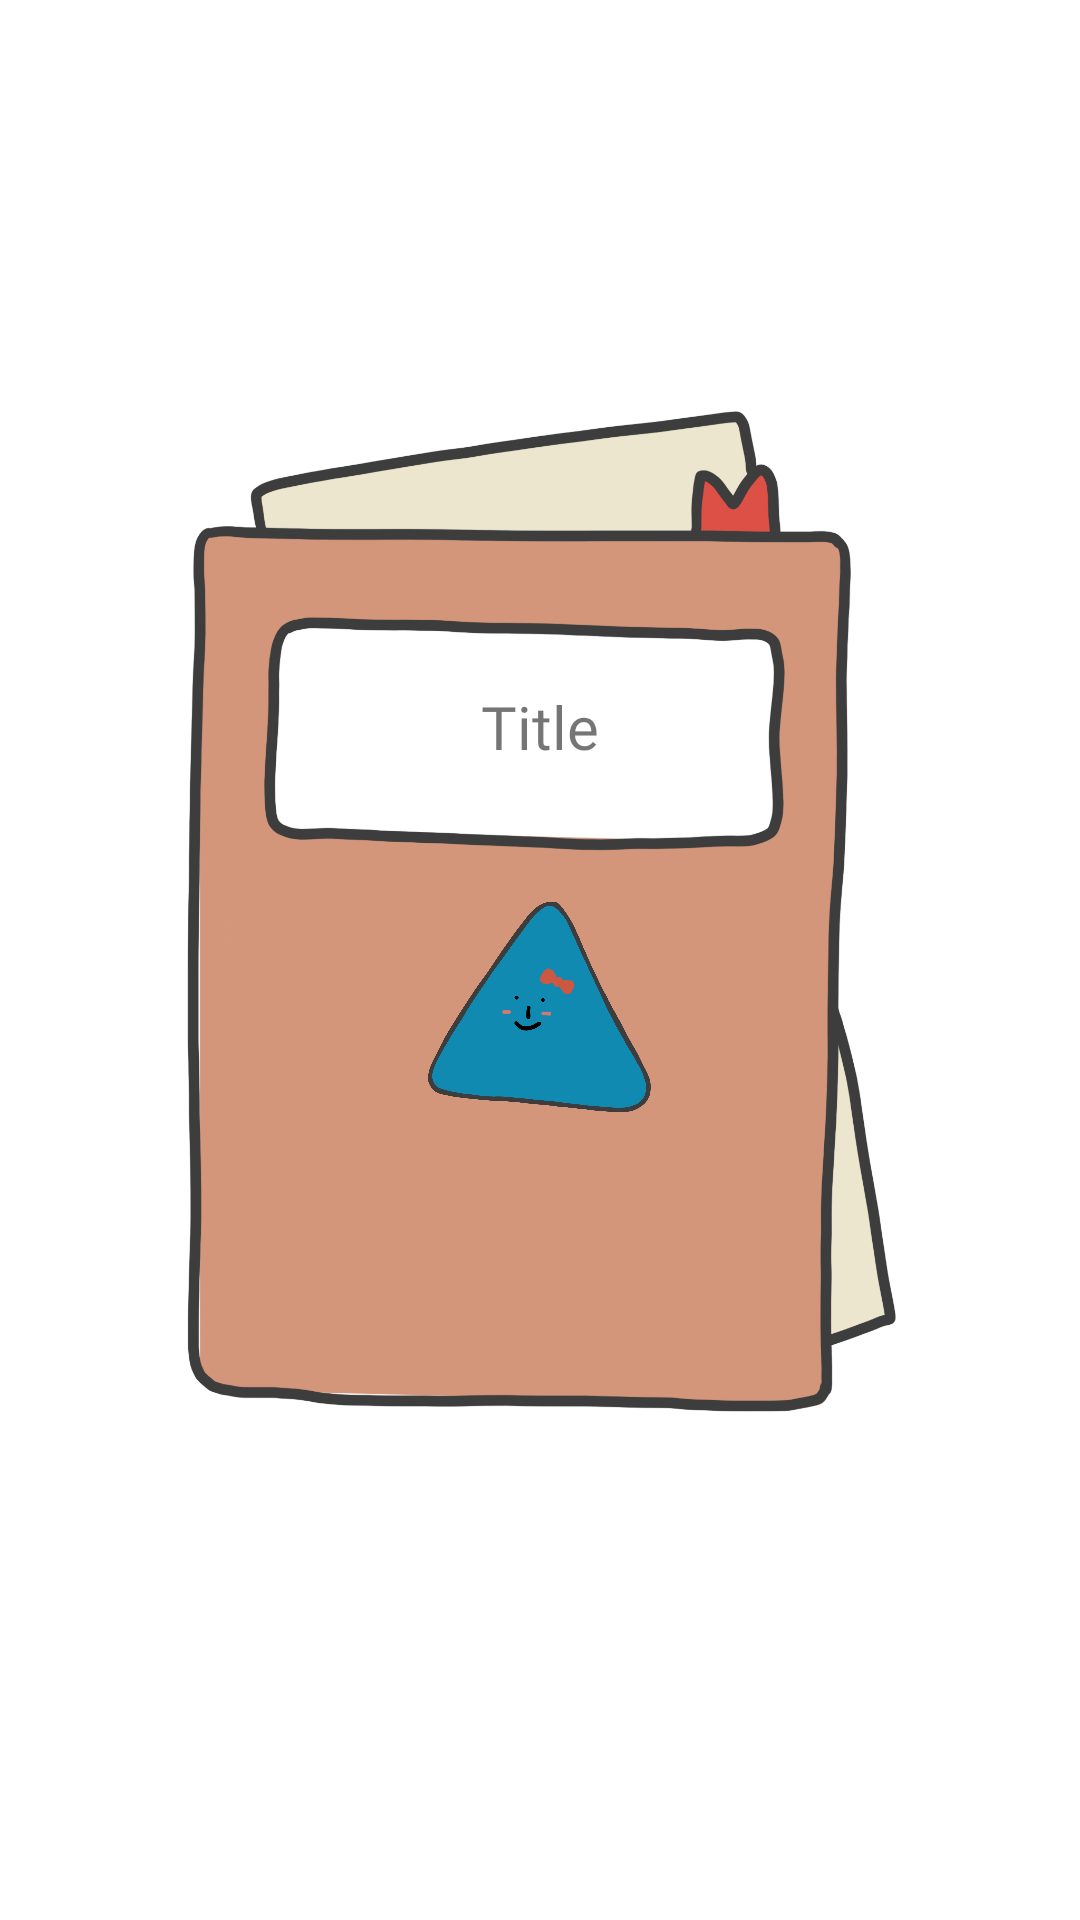

Write the Android layout XML for this screen, with the resource values it uses.
<!-- AndroidManifest.xml: application theme Theme.MyApplication -->
<!-- res/layout/diary.xml -->
<?xml version="1.0" encoding="utf-8"?>
<androidx.constraintlayout.widget.ConstraintLayout xmlns:android="http://schemas.android.com/apk/res/android"
    xmlns:app="http://schemas.android.com/apk/res-auto"
    android:layout_width="match_parent"
    android:layout_height="match_parent">

    <androidx.constraintlayout.widget.ConstraintLayout
        android:layout_width="0dp"
        android:layout_height="0dp"
        app:layout_constraintBottom_toBottomOf="parent"
        app:layout_constraintDimensionRatio="1"
        app:layout_constraintLeft_toLeftOf="parent"
        app:layout_constraintRight_toRightOf="parent"
        app:layout_constraintTop_toTopOf="parent"
        app:layout_constraintVertical_bias="0.4"
        app:layout_constraintWidth_percent="1">

        <ImageButton
            android:id="@+id/diaryImage"
            android:layout_width="match_parent"
            android:layout_height="match_parent"
            android:background="@color/transparent"
            android:scaleType="fitCenter"
            android:src="@drawable/diary_text" />

        <TextView            android:fontFamily="@font/babymind"


            android:id="@+id/diaryTitle"
            android:layout_width="0dp"
            android:layout_height="wrap_content"
            android:ellipsize="marquee"
            android:focusable="true"
            android:focusableInTouchMode="true"
            android:gravity="center"
            android:marqueeRepeatLimit="marquee_forever"
            android:scrollHorizontally="true"
            android:singleLine="true"
            android:text="Title"
            android:textSize="20dp"
            app:layout_constraintBottom_toBottomOf="@id/diaryImage"
            app:layout_constraintLeft_toLeftOf="@id/diaryImage"
            app:layout_constraintRight_toRightOf="@id/diaryImage"
            app:layout_constraintTop_toTopOf="@id/diaryImage"
            app:layout_constraintVertical_bias="0.35"
            app:layout_constraintWidth_percent="0.45" />

        <ImageView
            android:id="@+id/alarm_next_writer"
            android:layout_width="0dp"
            android:layout_height="0dp"
            android:src="@drawable/alarm_next_writer"
            android:visibility="invisible"
            app:layout_constraintBottom_toBottomOf="parent"
            app:layout_constraintDimensionRatio="1"
            app:layout_constraintHorizontal_bias="0.6"
            app:layout_constraintLeft_toLeftOf="parent"
            app:layout_constraintRight_toRightOf="parent"
            app:layout_constraintTop_toTopOf="parent"
            app:layout_constraintVertical_bias="0.55"
            app:layout_constraintWidth_percent="0.08" />

        <FrameLayout
            android:id="@+id/diaryCoverNextWriterIconFrame"
            android:layout_width="0dp"
            android:layout_height="0dp"
            app:layout_constraintBottom_toBottomOf="parent"
            app:layout_constraintDimensionRatio="1"
            app:layout_constraintLeft_toLeftOf="parent"
            app:layout_constraintRight_toRightOf="parent"
            app:layout_constraintTop_toTopOf="parent"
            app:layout_constraintVertical_bias="0.67"
            app:layout_constraintWidth_percent="0.3">

            <include
                android:id="@+id/diaryCoverNextWriterIcon"
                layout="@layout/user_character" />
        </FrameLayout>

        <FrameLayout
            android:id="@+id/diaryCoverFirstOrderIconFrame"
            android:layout_width="0dp"
            android:layout_height="0dp"
            app:layout_constraintBottom_toBottomOf="parent"
            app:layout_constraintDimensionRatio="1"
            app:layout_constraintHorizontal_bias="0.22"
            app:layout_constraintLeft_toLeftOf="parent"
            app:layout_constraintRight_toRightOf="parent"
            app:layout_constraintTop_toTopOf="parent"
            app:layout_constraintVertical_bias="0.95"
            app:layout_constraintWidth_percent="0.2">

            <include
                android:id="@+id/diaryCoverFirstOrderIcon"
                layout="@layout/user_character"
                android:visibility="invisible"/>
        </FrameLayout>

        <FrameLayout
            android:id="@+id/diaryCoverSecondOrderIconFrame"
            android:layout_width="0dp"
            android:layout_height="0dp"
            app:layout_constraintBottom_toBottomOf="parent"
            app:layout_constraintDimensionRatio="1"
            app:layout_constraintHorizontal_bias="0.4"
            app:layout_constraintLeft_toLeftOf="parent"
            app:layout_constraintRight_toRightOf="parent"
            app:layout_constraintTop_toTopOf="parent"
            app:layout_constraintVertical_bias="0.95"
            app:layout_constraintWidth_percent="0.2">

            <include
                android:id="@+id/diaryCoverSecondOrderIcon"
                layout="@layout/user_character"
                android:visibility="invisible"/>
        </FrameLayout>

        <FrameLayout
            android:id="@+id/diaryCoverThirdOrderIconFrame"
            android:layout_width="0dp"
            android:layout_height="0dp"
            app:layout_constraintBottom_toBottomOf="parent"
            app:layout_constraintDimensionRatio="1"
            app:layout_constraintHorizontal_bias="0.57"
            app:layout_constraintLeft_toLeftOf="parent"
            app:layout_constraintRight_toRightOf="parent"
            app:layout_constraintTop_toTopOf="parent"
            app:layout_constraintVertical_bias="0.95"
            app:layout_constraintWidth_percent="0.2">

            <include
                android:id="@+id/diaryCoverThirdOrderIcon"
                layout="@layout/user_character"
                android:visibility="invisible"/>
        </FrameLayout>

        <FrameLayout
            android:id="@+id/diaryCoverFourthOrderIconFrame"
            android:layout_width="0dp"
            android:layout_height="0dp"
            app:layout_constraintBottom_toBottomOf="parent"
            app:layout_constraintDimensionRatio="1"
            app:layout_constraintHorizontal_bias="0.74"
            app:layout_constraintLeft_toLeftOf="parent"
            app:layout_constraintRight_toRightOf="parent"
            app:layout_constraintTop_toTopOf="parent"
            app:layout_constraintVertical_bias="0.95"
            app:layout_constraintWidth_percent="0.2">

            <include
                android:id="@+id/diaryCoverFourthOrderIcon"
                layout="@layout/user_character"
                android:visibility="invisible"/>
        </FrameLayout>

    </androidx.constraintlayout.widget.ConstraintLayout>

</androidx.constraintlayout.widget.ConstraintLayout>
<!-- res/layout/user_character.xml (included above) -->
<?xml version="1.0" encoding="utf-8"?>
<androidx.constraintlayout.widget.ConstraintLayout xmlns:android="http://schemas.android.com/apk/res/android"
    xmlns:app="http://schemas.android.com/apk/res-auto"
    android:layout_width="match_parent"
    android:layout_height="match_parent">

    <ImageView
        android:id="@+id/body"
        android:layout_width="match_parent"
        android:layout_height="0dp"
        app:layout_constraintDimensionRatio="1"
        app:layout_constraintHeight_percent="0.6"
        app:layout_constraintTop_toTopOf="parent"
        app:layout_constraintBottom_toBottomOf="parent"
        app:layout_constraintLeft_toLeftOf="parent"
        app:layout_constraintRight_toRightOf="parent"
        app:layout_constraintVertical_bias="0.5"
        android:src="@drawable/body_shape_triangle"/>

    <ImageView
        android:id="@+id/body_boundary"
        android:layout_width="match_parent"
        android:layout_height="0dp"
        app:layout_constraintDimensionRatio="1"
        app:layout_constraintHeight_percent="0.6"
        app:layout_constraintTop_toTopOf="parent"
        app:layout_constraintBottom_toBottomOf="parent"
        app:layout_constraintLeft_toLeftOf="parent"
        app:layout_constraintRight_toRightOf="parent"
        app:layout_constraintVertical_bias="0.5"
        android:src="@drawable/body_shape_triangle_boundary"/>

    <ImageView
        android:id="@+id/face"
        android:layout_width="match_parent"
        android:layout_height="0dp"
        app:layout_constraintDimensionRatio="1"
        app:layout_constraintHeight_percent="0.6"
        app:layout_constraintTop_toTopOf="parent"
        app:layout_constraintBottom_toBottomOf="parent"
        app:layout_constraintLeft_toLeftOf="parent"
        app:layout_constraintRight_toRightOf="parent"
        app:layout_constraintVertical_bias="0.5"
        android:src="@drawable/face_traingle"/>

    <ImageView
        android:id="@+id/blush"
        android:layout_width="match_parent"
        android:layout_height="0dp"
        app:layout_constraintDimensionRatio="1"
        app:layout_constraintHeight_percent="0.6"
        app:layout_constraintTop_toTopOf="parent"
        app:layout_constraintBottom_toBottomOf="parent"
        app:layout_constraintLeft_toLeftOf="parent"
        app:layout_constraintRight_toRightOf="parent"
        app:layout_constraintVertical_bias="0.5"
        android:src="@drawable/blush_triangle"/>

    <ImageView
        android:id="@+id/item"
        android:layout_width="match_parent"
        android:layout_height="0dp"
        app:layout_constraintDimensionRatio="1"
        app:layout_constraintHeight_percent="0.6"
        app:layout_constraintTop_toTopOf="parent"
        app:layout_constraintBottom_toBottomOf="parent"
        app:layout_constraintLeft_toLeftOf="parent"
        app:layout_constraintRight_toRightOf="parent"
        app:layout_constraintVertical_bias="0.5"
        android:src="@drawable/item_ribbon_triangle"/>


</androidx.constraintlayout.widget.ConstraintLayout>
<!-- resources referenced by this layout -->
<resources>
  <color name="transparent">#00000000</color>
  <!-- drawable blush_triangle: png bitmap (drawable-xxxhdpi, 69136 bytes) -->
  <!-- drawable body_shape_triangle: png bitmap (drawable-xxxhdpi, 195879 bytes) -->
  <!-- drawable body_shape_triangle_boundary: png bitmap (drawable-xxxhdpi, 161666 bytes) -->
  <!-- drawable diary_text: png bitmap (drawable-xxxhdpi, 278462 bytes) -->
  <!-- drawable face_traingle: png bitmap (drawable-xxxhdpi, 72017 bytes) -->
  <!-- drawable item_ribbon_triangle: png bitmap (drawable-xxxhdpi, 79687 bytes) -->
  <style name="Theme.MyApplication" parent="Theme.MaterialComponents.DayNight.DarkActionBar">
          
          <item name="colorPrimary">@color/khaki</item>
          <item name="colorPrimaryVariant">@color/light_khaki</item>
          <item name="colorOnPrimary">@color/white</item>
          
          <item name="colorSecondary">@color/khaki</item>
          <item name="colorSecondaryVariant">@color/light_khaki</item>
          <item name="colorOnSecondary">@color/black</item>
          
          <item name="android:statusBarColor" tools:targetApi="l">?attr/colorPrimaryVariant</item>
          
  
          <item name="android:buttonStyle">@style/customButtonFontStyle</item>
          <item name="android:editTextStyle">@style/customEditTextFontStyle</item>
          <item name="android:radioButtonStyle">@style/customRadioButtonFontStyle</item>
          <item name="android:checkboxStyle">@style/customCheckboxFontStyle</item>
          <item name="android:windowIsTranslucent">true</item>
          <item name="windowActionBar">false</item>
          <item name="windowNoTitle">true</item>
  
      </style>
  <color name="khaki">#a5a58d</color>
  <color name="light_khaki">#b7b7a4</color>
  <color name="white">#FFFFFFFF</color>
  <color name="black">#FF000000</color>
  <style name="customButtonFontStyle" parent="@android:style/Widget.DeviceDefault.Button.Borderless">
          <item name="android:fontFamily">@font/babymind</item>
      </style>
  <style name="customEditTextFontStyle" parent="@android:style/Widget.DeviceDefault.EditText">
          <item name="android:fontFamily">@font/babymind</item>
      </style>
  <style name="customRadioButtonFontStyle" parent="@android:style/Widget.DeviceDefault.CompoundButton.RadioButton">
          <item name="android:fontFamily">@font/babymind</item>
      </style>
  <style name="customCheckboxFontStyle" parent="@android:style/Widget.DeviceDefault.CompoundButton.CheckBox">
          <item name="android:fontFamily">@font/babymind</item>
      </style>
</resources>
